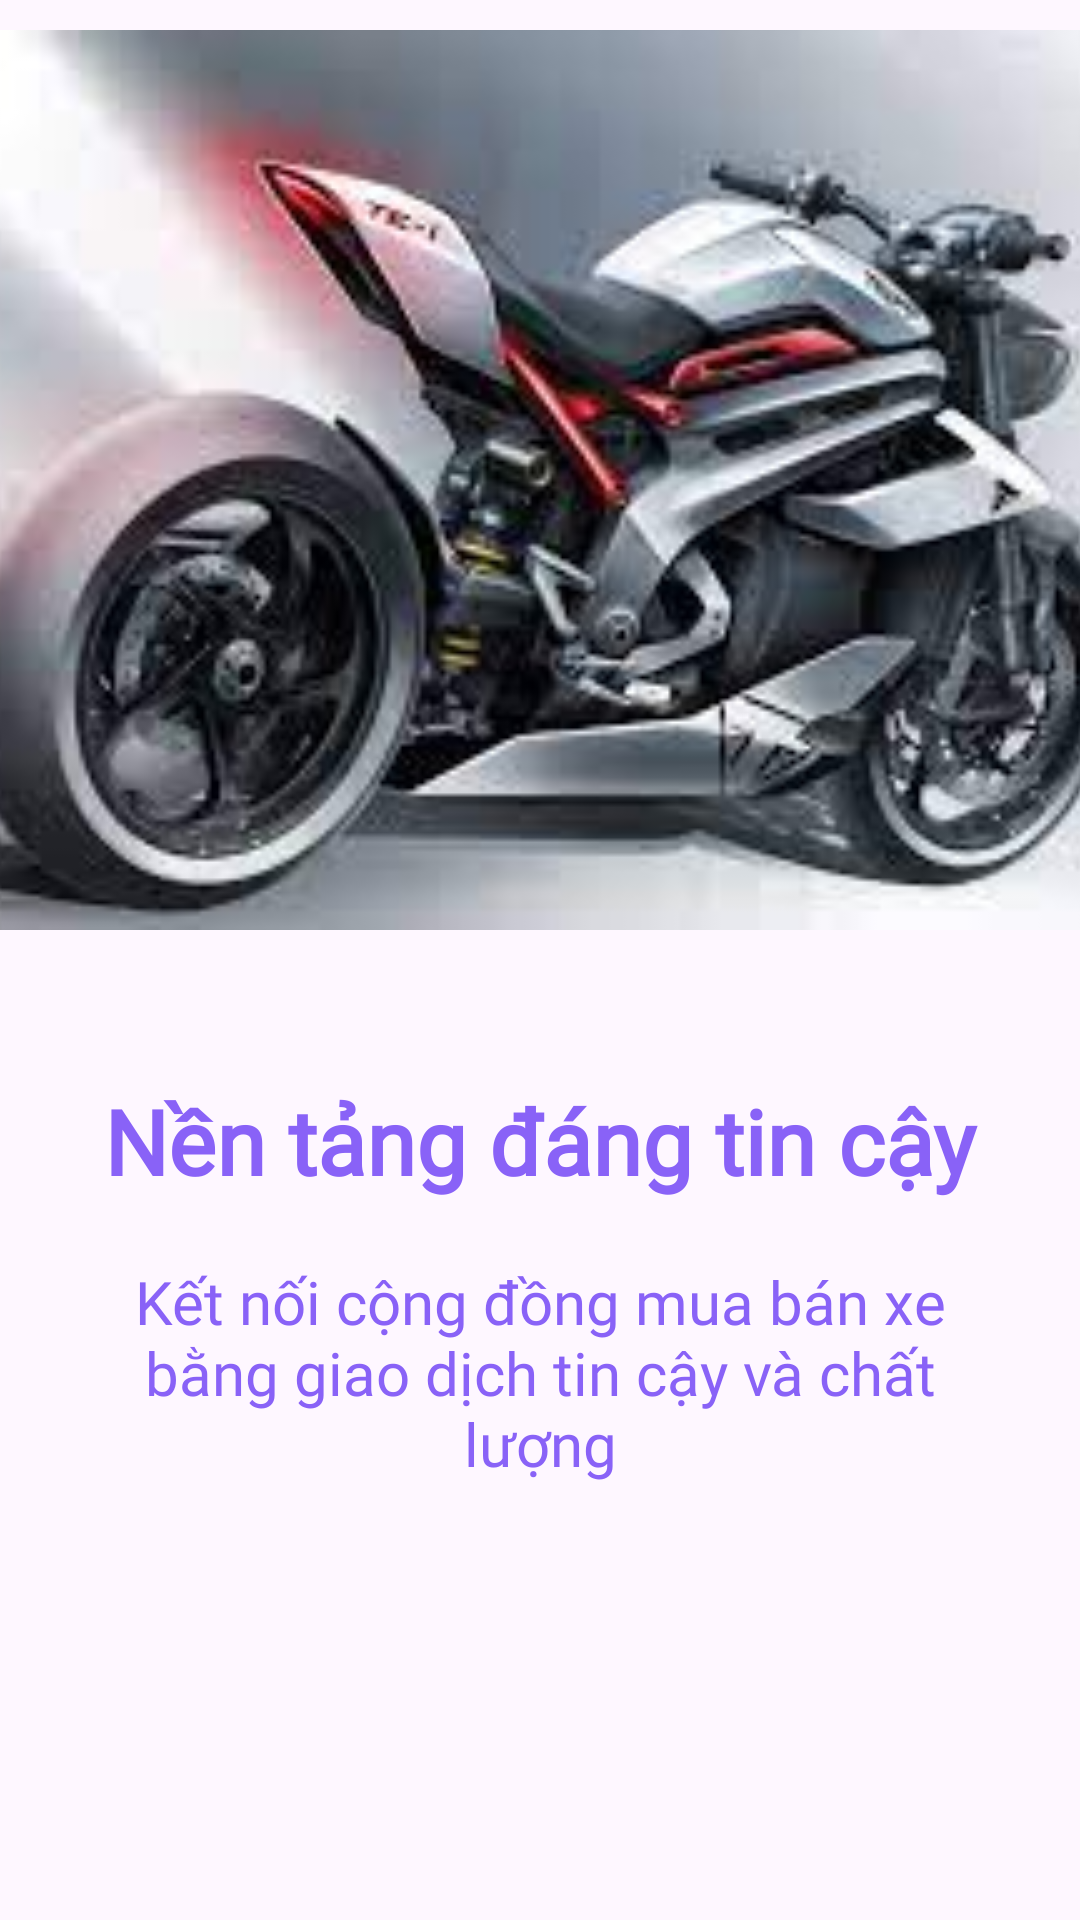

The Android layout XML behind this screen, and the referenced resources:
<!-- AndroidManifest.xml: application theme Theme.MotoWorld -->
<!-- res/layout/slide_screen.xml -->
<?xml version="1.0" encoding="utf-8"?>
<LinearLayout
    xmlns:android="http://schemas.android.com/apk/res/android"
    android:layout_width="match_parent"
    android:layout_height="match_parent"
    xmlns:app="http://schemas.android.com/apk/res-auto"
    android:orientation="vertical"
    app:flow_horizontalAlign="center">

    <ImageView
        android:id="@+id/sliderImage"
        android:layout_width="match_parent"
        android:layout_height="300dp"
        android:layout_marginTop="10dp"
        android:scaleType="centerCrop"
        android:src="@drawable/img1"/>

    <TextView
        android:id="@+id/sliderTitle"
        android:layout_width="match_parent"
        android:layout_height="wrap_content"
        android:layout_marginTop="50dp"
        android:fontFamily="@font/poppins_semibold"
        android:text="@string/screen1"
        android:textAlignment="center"
        android:textColor="@color/lavender"
        android:textSize="30sp"
        android:textStyle="bold" />

    <TextView
        android:id="@+id/sliderDesc"
        android:layout_width="match_parent"
        android:layout_height="wrap_content"
        android:layout_marginHorizontal="30dp"
        android:text="@string/screen1desc"
        android:fontFamily="@font/poppins_semibold"
        android:layout_marginTop="20dp"
        android:textAlignment="center"
        android:textColor="@color/lavender"
        android:textSize="20sp"/>

</LinearLayout>
<!-- resources referenced by this layout -->
<resources>
  <color name="lavender">#8962f7</color>
  <!-- drawable img1: jpg bitmap (drawable, 9058 bytes) -->
  <string name="screen1">Nền tảng đáng tin cậy</string>
  <string name="screen1desc">Kết nối cộng đồng mua bán xe bằng giao dịch tin cậy và chất lượng</string>
  <style name="Theme.MotoWorld" parent="Base.Theme.MotoWorld" />
  <style name="Base.Theme.MotoWorld" parent="Theme.Material3.DayNight.NoActionBar">
          
          
      </style>
</resources>
